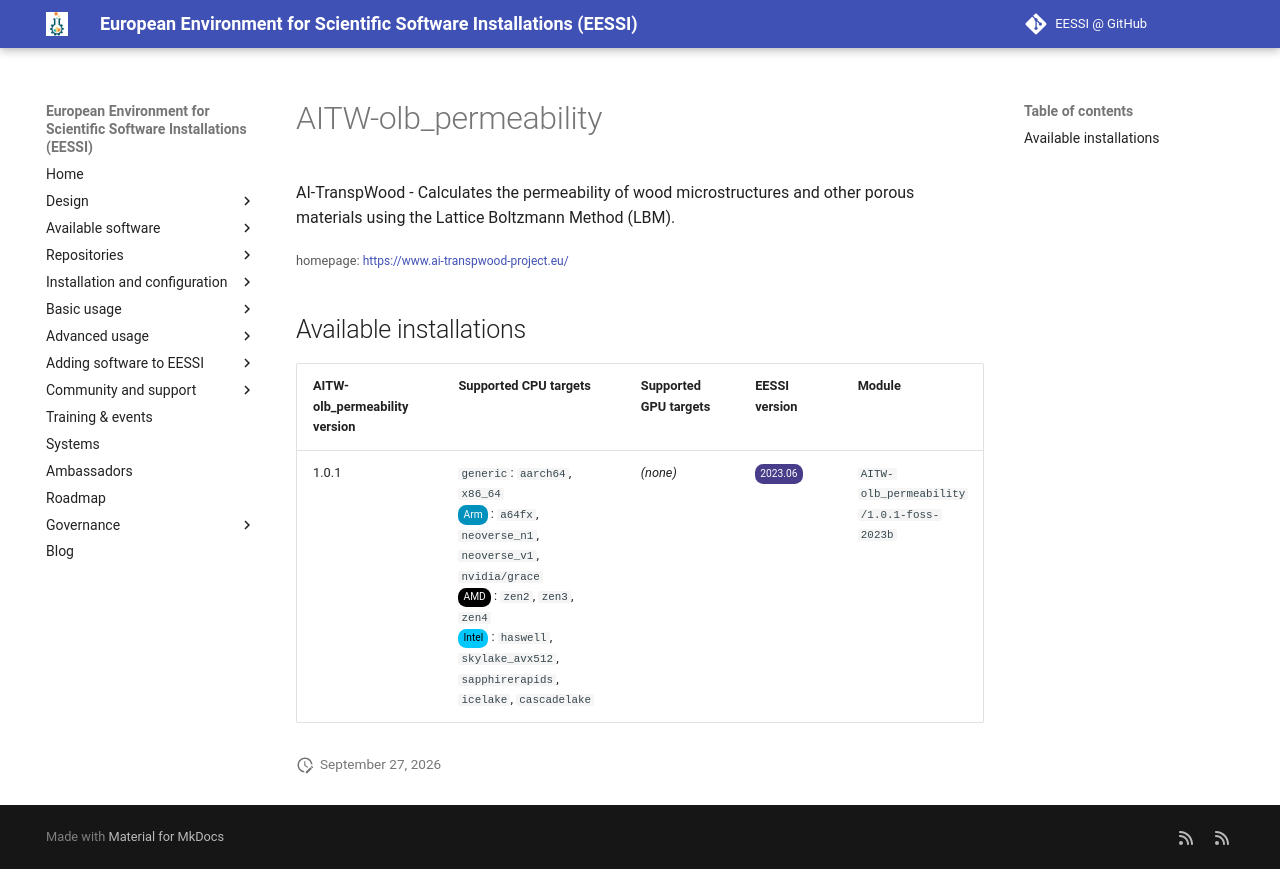

repository: EESSI/docs · page: available_software/detail/AITW-olb_permeability/index.html · generator: mkdocs

---
json_ld:
  '@context': https://schema.org
  '@type': SoftwareApplication
  applicationCategory: DeveloperApplication
  description: 'AI-TranspWood - Calculates the permeability of wood microstructures

    and other porous materials using the Lattice Boltzmann Method (LBM).

    '
  license: Not confirmed
  name: AITW-olb_permeability
  offers:
    '@type': Offer
    price: 0
  operatingSystem: LINUX
  review:
    '@type': Review
    author:
      '@type': Organization
      name: EESSI
    reviewBody: Application has been successfully made available on all architectures
      supported by EESSI
    reviewRating:
      '@type': Rating
      ratingValue: 5
  softwareRequirements: See https://www.eessi.io/docs/ for how to make EESSI available
    on your system
  softwareVersion: '[''1.0.1'']'
  url: https://www.ai-transpwood-project.eu/
---
# AITW-olb_permeability


AI-TranspWood - Calculates the permeability of wood microstructures
and other porous materials using the Lattice Boltzmann Method (LBM).


<small>homepage: </small><span class="software-link">[https://www.ai-transpwood-project.eu/](https://www.ai-transpwood-project.eu/)</span>

## Available installations


|AITW-olb_permeability version|Supported CPU targets|Supported GPU targets|EESSI version|Module|
| --- | --- | --- | --- | --- |
|1.0.1|`generic`: `aarch64`, `x86_64`<br/><span class="software-cpu-arm">Arm</span>: `a64fx`, `neoverse_n1`, `neoverse_v1`, `nvidia/grace`<br/><span class="software-cpu-amd">AMD</span>: `zen2`, `zen3`, `zen4`<br/><span class="software-cpu-intel">Intel</span>: `haswell`, `skylake_avx512`, `sapphirerapids`, `icelake`, `cascadelake`<br/>|*(none)*|<span class="software-eessi-version-202306">2023.06</span>|`AITW-olb_permeability/1.0.1-foss-2023b`|
